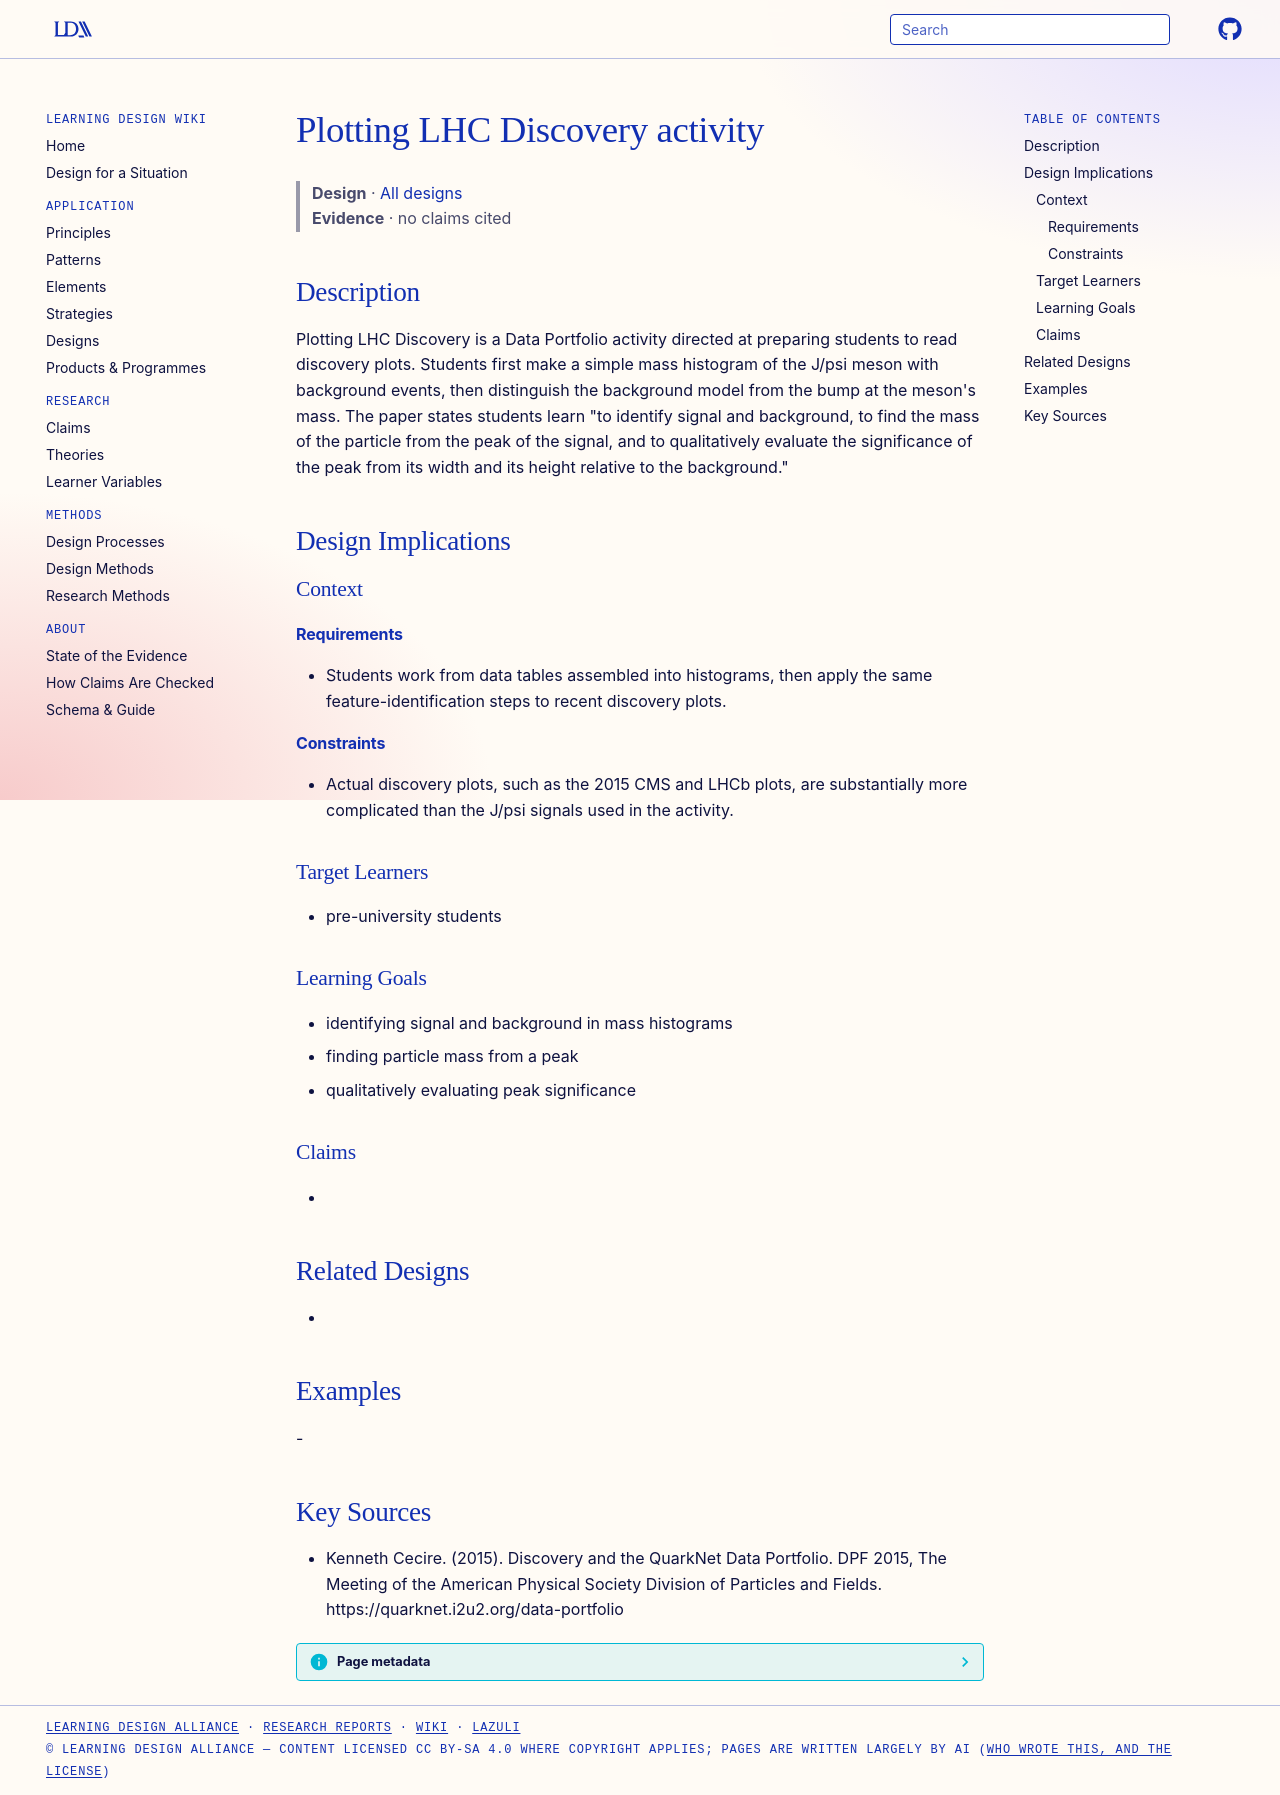

repository: Learning-Design-Alliance/learning-wiki · page: designs/plotting-lhc-discovery-activity/index.html · generator: mkdocs

---
type: design
id: plotting-lhc-discovery-activity
title: Plotting LHC Discovery activity
description: Plotting LHC Discovery is a Data Portfolio activity directed at preparing students to read discovery plots.
status: review
generated:
  by: "process:settle-candidates"
  at: 2026-11-17
sources:
  - id: kenneth-cecire-2015
    resource: "https://quarknet.i2u2.org/data-portfolio"
    title: "Kenneth Cecire. (2015). Discovery and the QuarkNet Data Portfolio. DPF 2015, The Meeting of the American Physical Society Division of Particles and Fields. https://quarknet.i2u2.org/data-portfolio"
    author: Kenneth Cecire
---

# Plotting LHC Discovery activity

> **Design** · [All designs](index.md)
> **Evidence** · no claims cited

## Description
Plotting LHC Discovery is a Data Portfolio activity directed at preparing students to read discovery plots. Students first make a simple mass histogram of the J/psi meson with background events, then distinguish the background model from the bump at the meson's mass. The paper states students learn "to identify signal and background, to find the mass of the particle from the peak of the signal, and to qualitatively evaluate the significance of the peak from its width and its height relative to the background."

## Design Implications

### Context
#### Requirements
- Students work from data tables assembled into histograms, then apply the same feature-identification steps to recent discovery plots.
#### Constraints
- Actual discovery plots, such as the 2015 CMS and LHCb plots, are substantially more complicated than the J/psi signals used in the activity.

### Target Learners
- pre-university students

### Learning Goals
- identifying signal and background in mass histograms
- finding particle mass from a peak
- qualitatively evaluating peak significance

### Claims
- 

## Related Designs
- 

## Examples
-

## Key Sources
- Kenneth Cecire. (2015). Discovery and the QuarkNet Data Portfolio. DPF 2015, The Meeting of the American Physical Society Division of Particles and Fields. https://quarknet.i2u2.org/data-portfolio
